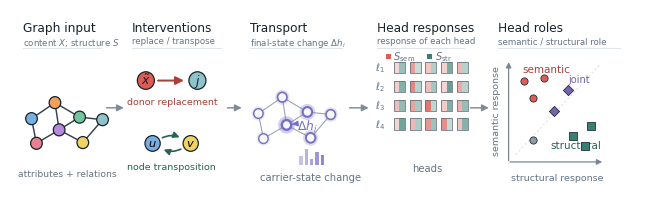

Write Python code to recreate this figure.
"""Draw a compact dissertation overview of the measurement programme.

The figure follows one visual argument from graph input, through controlled
intervention and transported node-state change, to per-head responses and the
resulting semantic/structural head roles.
"""

from __future__ import annotations

import argparse
import os
import tempfile
from pathlib import Path

_MPLCONFIGDIR = Path(tempfile.gettempdir()) / "graph_specialisation_metrics_matplotlib"
_MPLCONFIGDIR.mkdir(parents=True, exist_ok=True)
os.environ.setdefault("MPLCONFIGDIR", str(_MPLCONFIGDIR))

import matplotlib

matplotlib.use("Agg")

import matplotlib.pyplot as plt
from matplotlib.patches import Circle, FancyArrowPatch, Rectangle, Wedge


INK = "#18222d"
EDGE = "#34424e"
MUTED = "#657483"
GUIDE = "#dfe5ea"
SEM = "#dd5c53"
SEM_DARK = "#aa4039"
STR = "#388071"
STR_DARK = "#286255"
REPR = "#7770c5"
REPR_LIGHT = "#d9d5f2"
JOINT = "#7564a8"

NODE_COLORS = (
    "#78aee0",
    "#f0a05a",
    "#73c59d",
    "#e68191",
    "#b789da",
    "#f1d365",
    "#8fc4ca",
)
NODES = tuple(range(7))
EDGES = (
    (0, 1),
    (1, 2),
    (0, 3),
    (1, 4),
    (2, 4),
    (2, 6),
    (3, 4),
    (4, 5),
    (5, 6),
)
POS = {
    0: (0.00, 1.12),
    1: (0.95, 1.75),
    2: (1.95, 1.18),
    3: (0.20, 0.15),
    4: (1.12, 0.68),
    5: (2.08, 0.18),
    6: (2.88, 1.08),
}


def stage_heading(
    ax: plt.Axes,
    x: float,
    title: str,
    subtitle: str,
    *,
    width: float,
) -> None:
    ax.text(x, 3.82, title, ha="left", va="top", fontsize=8.7, weight=500, color=INK)
    ax.text(x, 3.49, subtitle, ha="left", va="top", fontsize=6.2, color=MUTED)
    ax.plot([x, x + width], [3.25, 3.25], color=GUIDE, linewidth=0.8, solid_capstyle="round")


def arrow(
    ax: plt.Axes,
    start: tuple[float, float],
    end: tuple[float, float],
    *,
    color: str = MUTED,
    linewidth: float = 1.15,
    mutation: float = 11,
    rad: float = 0.0,
    style: str = "-|>",
    zorder: int = 8,
) -> None:
    ax.add_patch(
        FancyArrowPatch(
            start,
            end,
            arrowstyle=style,
            mutation_scale=mutation,
            linewidth=linewidth,
            color=color,
            connectionstyle=f"arc3,rad={rad}",
            shrinkA=1,
            shrinkB=2,
            zorder=zorder,
        )
    )


def graph_positions(origin: tuple[float, float], scale: float) -> dict[int, tuple[float, float]]:
    ox, oy = origin
    return {node: (ox + scale * px, oy + scale * py) for node, (px, py) in POS.items()}


def draw_input_graph(
    ax: plt.Axes,
    origin: tuple[float, float],
    *,
    scale: float,
) -> dict[int, tuple[float, float]]:
    positions = graph_positions(origin, scale)
    radius = 0.13
    for a, b in EDGES:
        x0, y0 = positions[a]
        x1, y1 = positions[b]
        ax.plot([x0, x1], [y0, y1], color=EDGE, linewidth=1.05, solid_capstyle="round", zorder=1)
    for node in NODES:
        ax.add_patch(
            Circle(
                positions[node],
                radius,
                facecolor=NODE_COLORS[node],
                edgecolor=INK,
                linewidth=0.9,
                zorder=3,
            )
        )
    return positions


def draw_donor_intervention(ax: plt.Axes) -> None:
    donor = (3.03, 2.54)
    target = (4.18, 2.54)
    ax.add_patch(Circle(donor, 0.19, facecolor=SEM, edgecolor=INK, linewidth=0.9, zorder=5))
    ax.text(*donor, r"$\tilde{x}$", ha="center", va="center", fontsize=9.0, color=INK, zorder=6)
    ax.add_patch(Circle(target, 0.19, facecolor=NODE_COLORS[6], edgecolor=INK, linewidth=0.9, zorder=5))
    ax.text(*target, r"$j$", ha="center", va="center", fontsize=8.8, fontstyle="italic", color=INK, zorder=6)
    arrow(ax, (3.27, 2.54), (3.94, 2.54), color=SEM_DARK, linewidth=1.45, mutation=12)
    ax.text(3.61, 2.17, "donor replacement", ha="center", va="top", fontsize=6.8, color=SEM_DARK)


def draw_transposition_intervention(ax: plt.Axes) -> None:
    left = (3.18, 1.18)
    right = (4.03, 1.18)
    ax.add_patch(Circle(left, 0.17, facecolor=NODE_COLORS[0], edgecolor=INK, linewidth=0.9, zorder=5))
    ax.add_patch(Circle(right, 0.17, facecolor=NODE_COLORS[5], edgecolor=INK, linewidth=0.9, zorder=5))
    ax.text(*left, r"$u$", ha="center", va="center", fontsize=8.2, fontstyle="italic", zorder=6)
    ax.text(*right, r"$v$", ha="center", va="center", fontsize=8.2, fontstyle="italic", zorder=6)
    arrow(
        ax,
        (left[0] + 0.19, left[1] + 0.11),
        (right[0] - 0.19, right[1] + 0.11),
        color=STR_DARK,
        linewidth=1.2,
        mutation=9,
        rad=-0.25,
    )
    arrow(
        ax,
        (right[0] - 0.19, right[1] - 0.11),
        (left[0] + 0.19, left[1] - 0.11),
        color=STR_DARK,
        linewidth=1.2,
        mutation=9,
        rad=-0.25,
    )
    ax.text(3.61, 0.78, "node transposition", ha="center", va="top", fontsize=6.8, color=STR_DARK)


def draw_transported_state(ax: plt.Axes) -> None:
    origin = (5.54, 1.20)
    scale = 0.56
    positions = graph_positions(origin, scale)
    response = (0.30, 0.47, 0.78, 0.25, 1.00, 0.66, 0.42)
    radius = 0.105

    for a, b in EDGES:
        x0, y0 = positions[a]
        x1, y1 = positions[b]
        ax.plot([x0, x1], [y0, y1], color="#9aa7b1", linewidth=0.8, solid_capstyle="round", zorder=1)

    for node in NODES:
        x, y = positions[node]
        halo_radius = radius * (1.30 + 0.48 * response[node])
        ax.add_patch(
            Circle(
                (x, y),
                halo_radius,
                facecolor=REPR,
                edgecolor="none",
                alpha=0.10 + 0.24 * response[node],
                zorder=2,
            )
        )
        ax.add_patch(
            Circle(
                (x, y),
                radius,
                facecolor="#f6f7f9",
                edgecolor=REPR,
                linewidth=0.75 + 1.0 * response[node],
                zorder=3,
            )
        )

    carrier = positions[4]
    ax.text(carrier[0] + 0.23, carrier[1] - 0.02, r"$\Delta h_i$", ha="left", va="center", fontsize=8.8, color=REPR)
    arrow(
        ax,
        (carrier[0] + 0.16, carrier[1] + 0.02),
        (carrier[0] + 0.06, carrier[1] + 0.01),
        color=REPR,
        linewidth=1.0,
        mutation=8,
    )

    # A short latent-state vector makes the representation interpretation explicit.
    vx, vy = 6.45, 0.72
    heights = (0.19, 0.35, 0.13, 0.28, 0.22)
    for idx, height in enumerate(heights):
        ax.add_patch(
            Rectangle(
                (vx + 0.12 * idx, vy),
                0.075,
                height,
                facecolor=REPR,
                edgecolor="none",
                alpha=0.42 + 0.10 * idx,
                zorder=4,
            )
        )
    ax.text(vx + 0.25, 0.55, "carrier-state change", ha="center", va="top", fontsize=7.2, color=MUTED)


def draw_head_response_grid(ax: plt.Axes) -> None:
    # Fixed illustrative response strengths: rows are layers, columns are heads.
    sem = (
        (0.18, 0.63, 0.30, 0.22, 0.42),
        (0.25, 0.80, 0.36, 0.20, 0.54),
        (0.38, 0.58, 0.92, 0.28, 0.48),
        (0.20, 0.42, 0.68, 0.74, 0.34),
    )
    structural = (
        (0.50, 0.22, 0.35, 0.70, 0.32),
        (0.64, 0.31, 0.44, 0.82, 0.30),
        (0.54, 0.40, 0.28, 0.66, 0.52),
        (0.76, 0.37, 0.48, 0.24, 0.62),
    )
    x0, y0 = 8.56, 2.70
    cell, gap = 0.25, 0.10
    row_gap = 0.16

    ax.add_patch(Rectangle((8.38, 3.00), 0.11, 0.11, facecolor=SEM, edgecolor="none"))
    ax.text(8.55, 3.055, r"$S_{\mathrm{sem}}$", ha="left", va="center", fontsize=7.1, color=MUTED)
    ax.add_patch(Rectangle((9.31, 3.00), 0.11, 0.11, facecolor=STR, edgecolor="none"))
    ax.text(9.48, 3.055, r"$S_{\mathrm{str}}$", ha="left", va="center", fontsize=7.1, color=MUTED)

    for layer in range(4):
        y = y0 - layer * (cell + row_gap)
        ax.text(x0 - 0.20, y + cell / 2, rf"$\ell_{layer + 1}$", ha="right", va="center", fontsize=6.9, color=MUTED)
        for head in range(5):
            x = x0 + head * (cell + gap)
            ax.add_patch(
                Rectangle(
                    (x, y),
                    cell / 2,
                    cell,
                    facecolor=SEM,
                    edgecolor="none",
                    alpha=0.10 + 0.80 * sem[layer][head],
                    zorder=2,
                )
            )
            ax.add_patch(
                Rectangle(
                    (x + cell / 2, y),
                    cell / 2,
                    cell,
                    facecolor=STR,
                    edgecolor="none",
                    alpha=0.10 + 0.80 * structural[layer][head],
                    zorder=2,
                )
            )
            ax.add_patch(
                Rectangle(
                    (x, y),
                    cell,
                    cell,
                    facecolor="none",
                    edgecolor="#5f6d78",
                    linewidth=0.55,
                    zorder=3,
                )
            )
    ax.text(9.31, 0.74, "heads", ha="center", va="top", fontsize=7.2, color=MUTED)


def draw_role_plane(ax: plt.Axes) -> None:
    x0, y0 = 11.12, 0.78
    w, h = 2.15, 2.22
    arrow(ax, (x0, y0), (x0 + w, y0), color="#788692", linewidth=0.9, mutation=8)
    arrow(ax, (x0, y0), (x0, y0 + h), color="#788692", linewidth=0.9, mutation=8)
    ax.plot(
        [x0 + 0.16, x0 + w - 0.10],
        [y0 + 0.16, y0 + h - 0.10],
        color=GUIDE,
        linewidth=0.8,
        linestyle=(0, (2, 2)),
        zorder=1,
    )

    points = (
        (0.35, 1.74, SEM, "o"),
        (0.55, 1.38, SEM, "o"),
        (0.78, 1.82, SEM, "o"),
        (1.70, 0.35, STR, "s"),
        (1.44, 0.56, STR, "s"),
        (1.84, 0.78, STR, "s"),
        (1.32, 1.55, JOINT, "D"),
        (1.02, 1.10, JOINT, "D"),
        (0.55, 0.48, "#8f9aa3", "o"),
    )
    for dx, dy, color, marker in points:
        ax.scatter(
            [x0 + dx],
            [y0 + dy],
            s=27,
            marker=marker,
            facecolor=color,
            edgecolor=INK,
            linewidth=0.55,
            zorder=4,
        )

    ax.text(x0 + 0.31, y0 + h - 0.12, "semantic", ha="left", va="top", fontsize=7.5, color=SEM_DARK)
    ax.text(x0 + w - 0.08, y0 + 0.26, "structural", ha="right", va="bottom", fontsize=7.5, color=STR_DARK)
    ax.text(x0 + 1.32, y0 + 1.67, "joint", ha="left", va="bottom", fontsize=7.1, color=JOINT)
    ax.text(x0 + w / 2, y0 - 0.24, "structural response", ha="center", va="top", fontsize=6.8, color=MUTED)
    ax.text(
        x0 - 0.28,
        y0 + h / 2,
        "semantic response",
        ha="center",
        va="center",
        fontsize=6.8,
        color=MUTED,
        rotation=90,
    )


def make_figure() -> plt.Figure:
    plt.rcParams.update(
        {
            "font.family": "DejaVu Sans",
            "font.size": 8.0,
            "pdf.fonttype": 42,
            "ps.fonttype": 42,
            "axes.linewidth": 0.8,
        }
    )
    # Sized close to a full-width conference/dissertation figure so typography
    # remains legible without large downstream scaling.
    fig, ax = plt.subplots(figsize=(8.1, 2.45))
    ax.set_xlim(0, 14.0)
    ax.set_ylim(0, 4.08)
    ax.axis("off")

    stage_heading(ax, 0.30, "Graph input", r"content $X$; structure $S$", width=1.72)
    stage_heading(ax, 2.72, "Interventions", "replace / transpose", width=1.98)
    stage_heading(ax, 5.35, "Transport", r"final-state change $\Delta h_i$", width=2.05)
    stage_heading(ax, 8.18, "Head responses", "response of each head", width=1.94)
    stage_heading(ax, 10.88, "Head roles", "semantic / structural role", width=2.72)

    draw_input_graph(ax, (0.48, 1.10), scale=0.55)
    ax.text(1.28, 0.63, "attributes + relations", ha="center", va="top", fontsize=6.6, color=MUTED)

    draw_donor_intervention(ax)
    draw_transposition_intervention(ax)
    draw_transported_state(ax)
    draw_head_response_grid(ax)
    draw_role_plane(ax)

    # Quiet stage-to-stage connectors.
    connectors = (
        ((2.12, 1.95), (2.60, 1.95)),
        ((4.82, 1.95), (5.23, 1.95)),
        ((7.54, 1.95), (8.06, 1.95)),
        ((10.24, 1.95), (10.74, 1.95)),
    )
    for start, end in connectors:
        arrow(ax, start, end, color="#7f8c97", linewidth=1.05, mutation=10)

    return fig


def parse_args() -> argparse.Namespace:
    parser = argparse.ArgumentParser(description=__doc__)
    parser.add_argument(
        "--out-dir",
        type=Path,
        default=Path("visualisations/generated"),
        help="Directory where the PDF and PNG will be written.",
    )
    parser.add_argument("--stem", default="dissertation_overview", help="Output filename stem.")
    parser.add_argument("--dpi", type=int, default=300, help="PNG export DPI.")
    return parser.parse_args()


def main() -> None:
    args = parse_args()
    args.out_dir.mkdir(parents=True, exist_ok=True)
    fig = make_figure()
    pdf_path = args.out_dir / f"{args.stem}.pdf"
    png_path = args.out_dir / f"{args.stem}.png"
    fig.savefig(pdf_path, bbox_inches="tight", pad_inches=0.06)
    fig.savefig(png_path, bbox_inches="tight", pad_inches=0.06, dpi=args.dpi)
    plt.close(fig)
    print(pdf_path)
    print(png_path)


if __name__ == "__main__":
    main()
